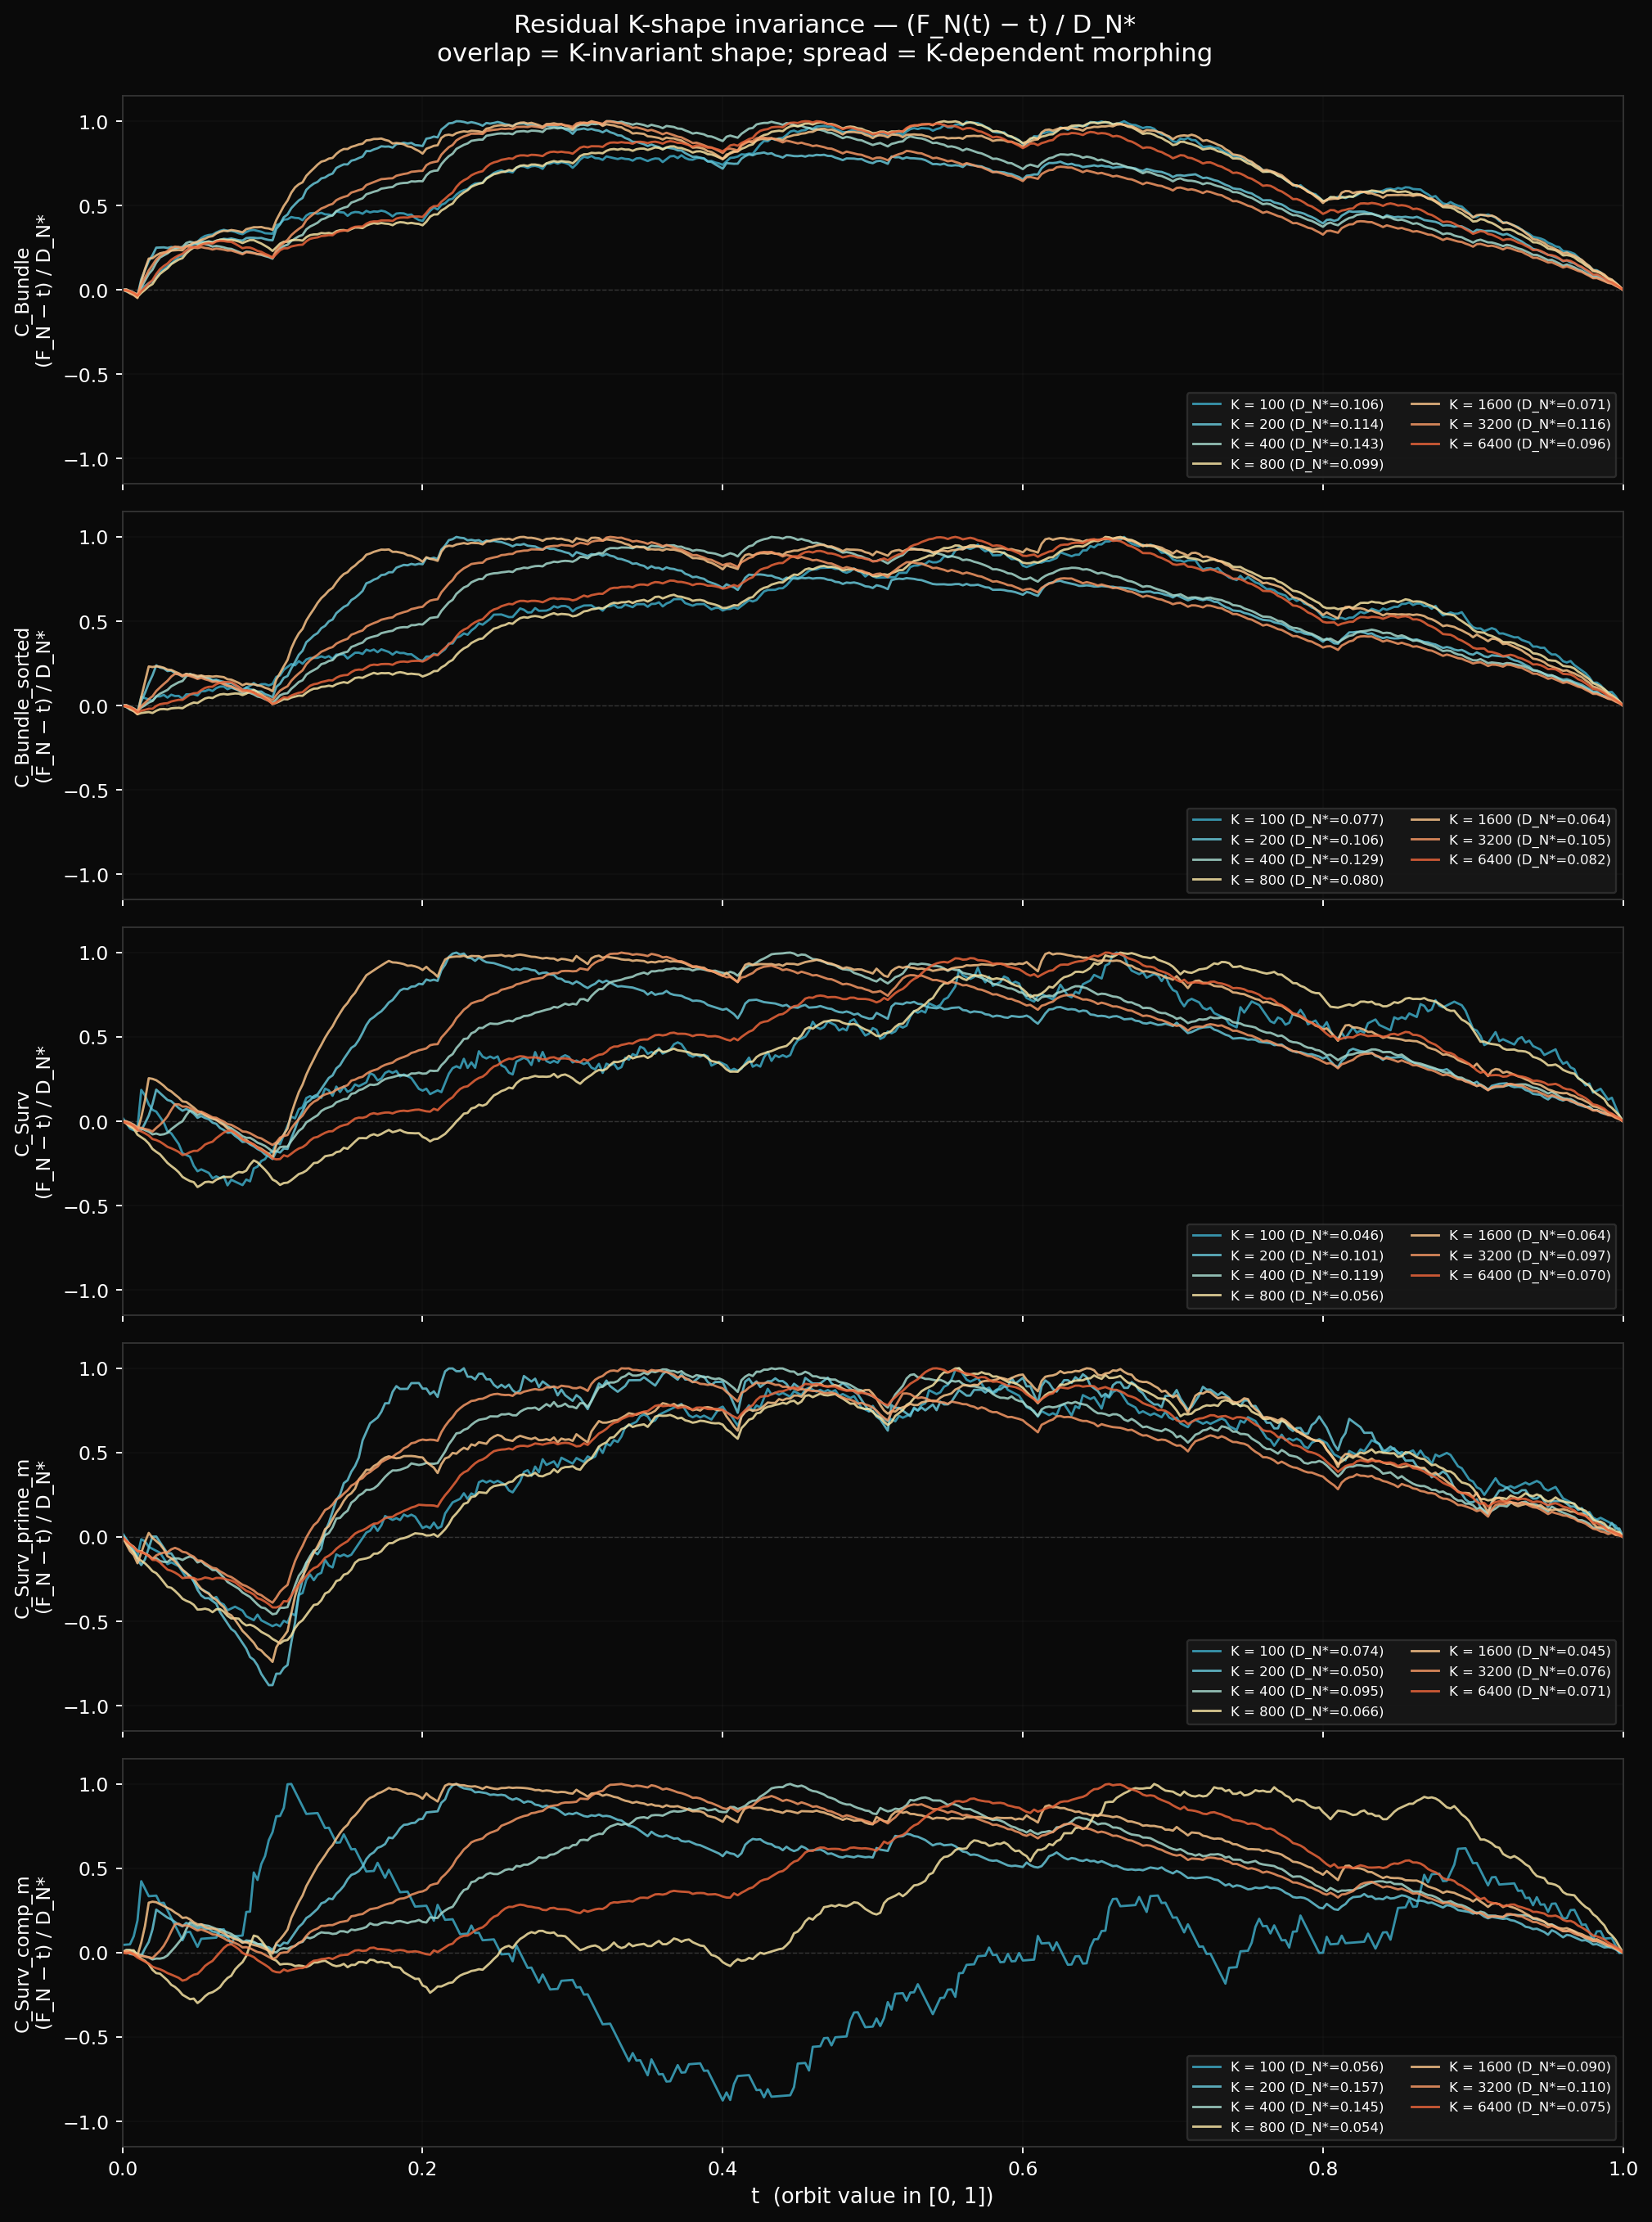

Recreate this plot in Python.
"""
EXP-DSUBN-01: residual K-shape invariance.

Q: Is the t-shape of F_N(t) − t K-invariant for each construction,
   or does it morph with K?

For each of the five constructions, compute the empirical CDF
residual F_N(t) − t on a common t-grid at K ∈ {100, 200, 400,
800, 1600, 3200, 6400}. Normalize by peak |residual| (= D_N*) and
overlay the seven normalized curves per construction. K is encoded
by color (cool → small K, warm → large K).

If curves overlap: shape K-invariant. The orbit has a t-fingerprint;
only amplitude is K-dependent.
If curves spread: shape morphs with K. Each K-decade has its own
profile.

Comparison: C_Bundle_sorted (Erdős–Copeland-class, known b-normal)
serves as the control.
"""

import time
import numpy as np
import matplotlib.pyplot as plt
from matplotlib.colors import LinearSegmentedColormap
from sympy import isprime

W = 9
n_0 = 2
n_1 = n_0 + W - 1
PRECISION = 18
K_VALUES = [100, 200, 400, 800, 1600, 3200, 6400]
T_GRID = np.linspace(0.0, 1.0, 401)


def n_primes_vec(n, k):
    blocks = (k + n - 2) // (n - 1)
    m = np.arange(1, blocks * n + 1, dtype=np.int64)
    m_valid = m[m % n != 0]
    return (n * m_valid[:k]).astype(np.int64)


def build_orbits_for_K(k):
    parts = [(n, n_primes_vec(n, k)) for n in range(n_0, n_1 + 1)]
    all_atoms = np.concatenate([arr for _, arr in parts])
    stream_tag = np.concatenate([np.full_like(arr, n)
                                  for n, arr in parts])

    unique_vals, first_idx, counts = np.unique(
        all_atoms, return_index=True, return_counts=True)
    surv_mask = counts == 1
    S = unique_vals[surv_mask]
    sources_S = stream_tag[first_idx[surv_mask]]
    m_S = S // sources_S
    prime_m_arr = np.array([isprime(int(m)) for m in m_S])

    S_set = set(int(c) for c in S)
    S_prime_set = set(int(c) for c, pm in zip(S, prime_m_arr) if pm)
    S_comp_set = set(int(c) for c, pm in zip(S, prime_m_arr) if not pm)

    seen = set()
    unique_in_appearance = []
    for c in all_atoms:
        c_int = int(c)
        if c_int not in seen:
            seen.add(c_int)
            unique_in_appearance.append(c_int)

    surv_app = [c for c in unique_in_appearance if c in S_set]
    surv_pm_app = [c for c in unique_in_appearance
                    if c in S_prime_set]
    surv_cm_app = [c for c in unique_in_appearance
                    if c in S_comp_set]

    digits = {
        'C_Bundle': ''.join(str(int(c)) for c in all_atoms.tolist()),
        'C_Bundle_sorted': ''.join(str(int(c))
                                    for c in sorted(int(x)
                                                    for x in unique_vals)),
        'C_Surv': ''.join(str(int(c)) for c in surv_app),
        'C_Surv_prime_m': ''.join(str(int(c)) for c in surv_pm_app),
        'C_Surv_comp_m': ''.join(str(int(c)) for c in surv_cm_app),
    }
    orbits = {}
    for label, ds in digits.items():
        L = len(ds)
        ds_arr = np.frombuffer(ds.encode(),
                                dtype=np.uint8) - ord('0')
        weights = 10.0 ** (-(np.arange(PRECISION) + 1))
        pad = np.concatenate([ds_arr,
                              np.zeros(PRECISION, dtype=np.uint8)])
        orbit = np.zeros(L, dtype=np.float64)
        for j in range(PRECISION):
            orbit += pad[j:j + L] * weights[j]
        orbits[label] = orbit
    return orbits


def residual_on_grid(orbit, t_grid):
    sorted_v = np.sort(orbit)
    N = len(sorted_v)
    counts = np.searchsorted(sorted_v, t_grid, side='right')
    F_N = counts / N
    return F_N - t_grid


LABELS = ['C_Bundle', 'C_Bundle_sorted', 'C_Surv',
          'C_Surv_prime_m', 'C_Surv_comp_m']

# residuals[label][K_idx] = residual array on T_GRID
residuals = {label: np.zeros((len(K_VALUES), len(T_GRID)))
              for label in LABELS}
peaks = {label: np.zeros(len(K_VALUES)) for label in LABELS}

t0 = time.time()
for i, K in enumerate(K_VALUES):
    orbits = build_orbits_for_K(K)
    for label in LABELS:
        res = residual_on_grid(orbits[label], T_GRID)
        residuals[label][i, :] = res
        peaks[label][i] = float(np.abs(res).max())
    print(f"K = {K} done (t = {time.time() - t0:.1f}s)")

print()
print("Peak |F_N(t) − t| = D_N* per (construction, K):")
print(f"{'construction':<20} " + "  ".join(f"K={K:>5}" for K in K_VALUES))
for label in LABELS:
    line = f"{label:<20} "
    for p in peaks[label]:
        line += f"  {p:>6.4f}"
    print(line)
print()

# Pairwise correlation of normalized residuals across K, per construction.
print("Mean pairwise Pearson correlation of normalized residuals:")
print("  (1.00 = K-invariant shape; lower = shape morphs with K)")
print(f"{'construction':<20}  mean ρ    min ρ   K_pair_argmin")
for label in LABELS:
    norm_res = residuals[label] / peaks[label][:, None]
    K_n = norm_res.shape[0]
    rhos = []
    pair_indices = []
    for i in range(K_n):
        for j in range(i + 1, K_n):
            r1 = norm_res[i, :]
            r2 = norm_res[j, :]
            rho = float(np.corrcoef(r1, r2)[0, 1])
            rhos.append(rho)
            pair_indices.append((K_VALUES[i], K_VALUES[j]))
    rhos = np.array(rhos)
    idx_min = int(np.argmin(rhos))
    print(f"{label:<20}  {rhos.mean():>+.4f}  {rhos.min():>+.4f}  "
          f"K = ({pair_indices[idx_min][0]}, {pair_indices[idx_min][1]})")
print()

# --- Plot: one panel per construction, normalized residuals overlaid ---
cmap = LinearSegmentedColormap.from_list('Kgrad', [
    '#3da9c4',  # cool: small K
    '#7dd3e0',
    '#f5e2a3',
    '#f9b27a',
    '#e8643a',  # warm: large K
])

fig, axes = plt.subplots(5, 1, figsize=(12, 16), sharex=True)
fig.patch.set_facecolor('#0a0a0a')

for ax, label in zip(axes, LABELS):
    ax.set_facecolor('#0a0a0a')
    ax.axhline(0, color='#444', linewidth=0.6, linestyle='--',
               alpha=0.7)
    norm_res = residuals[label] / peaks[label][:, None]
    for i, K in enumerate(K_VALUES):
        color = cmap(i / (len(K_VALUES) - 1))
        ax.plot(T_GRID, norm_res[i, :], color=color, linewidth=1.2,
                alpha=0.85,
                label=f'K = {K} (D_N*={peaks[label][i]:.3f})')
    ax.set_ylabel(f'{label}\n(F_N − t) / D_N*', color='white',
                  fontsize=10)
    ax.set_xlim(0, 1)
    ax.set_ylim(-1.15, 1.15)
    ax.tick_params(colors='white', which='both')
    for spine in ax.spines.values():
        spine.set_color('#333')
    ax.legend(loc='lower right', facecolor='#1a1a1a',
              edgecolor='#333', labelcolor='white', fontsize=7,
              ncol=2)
    ax.grid(alpha=0.10, color='#444')

axes[-1].set_xlabel('t  (orbit value in [0, 1])',
                     color='white', fontsize=11)
fig.suptitle(
    'Residual K-shape invariance — (F_N(t) − t) / D_N*\n'
    'overlap = K-invariant shape; spread = K-dependent morphing',
    color='white', fontsize=13, y=0.995)

plt.tight_layout()
plt.savefig('residual_kshape.png', dpi=170,
            facecolor='#0a0a0a', bbox_inches='tight')
print("-> residual_kshape.png")
